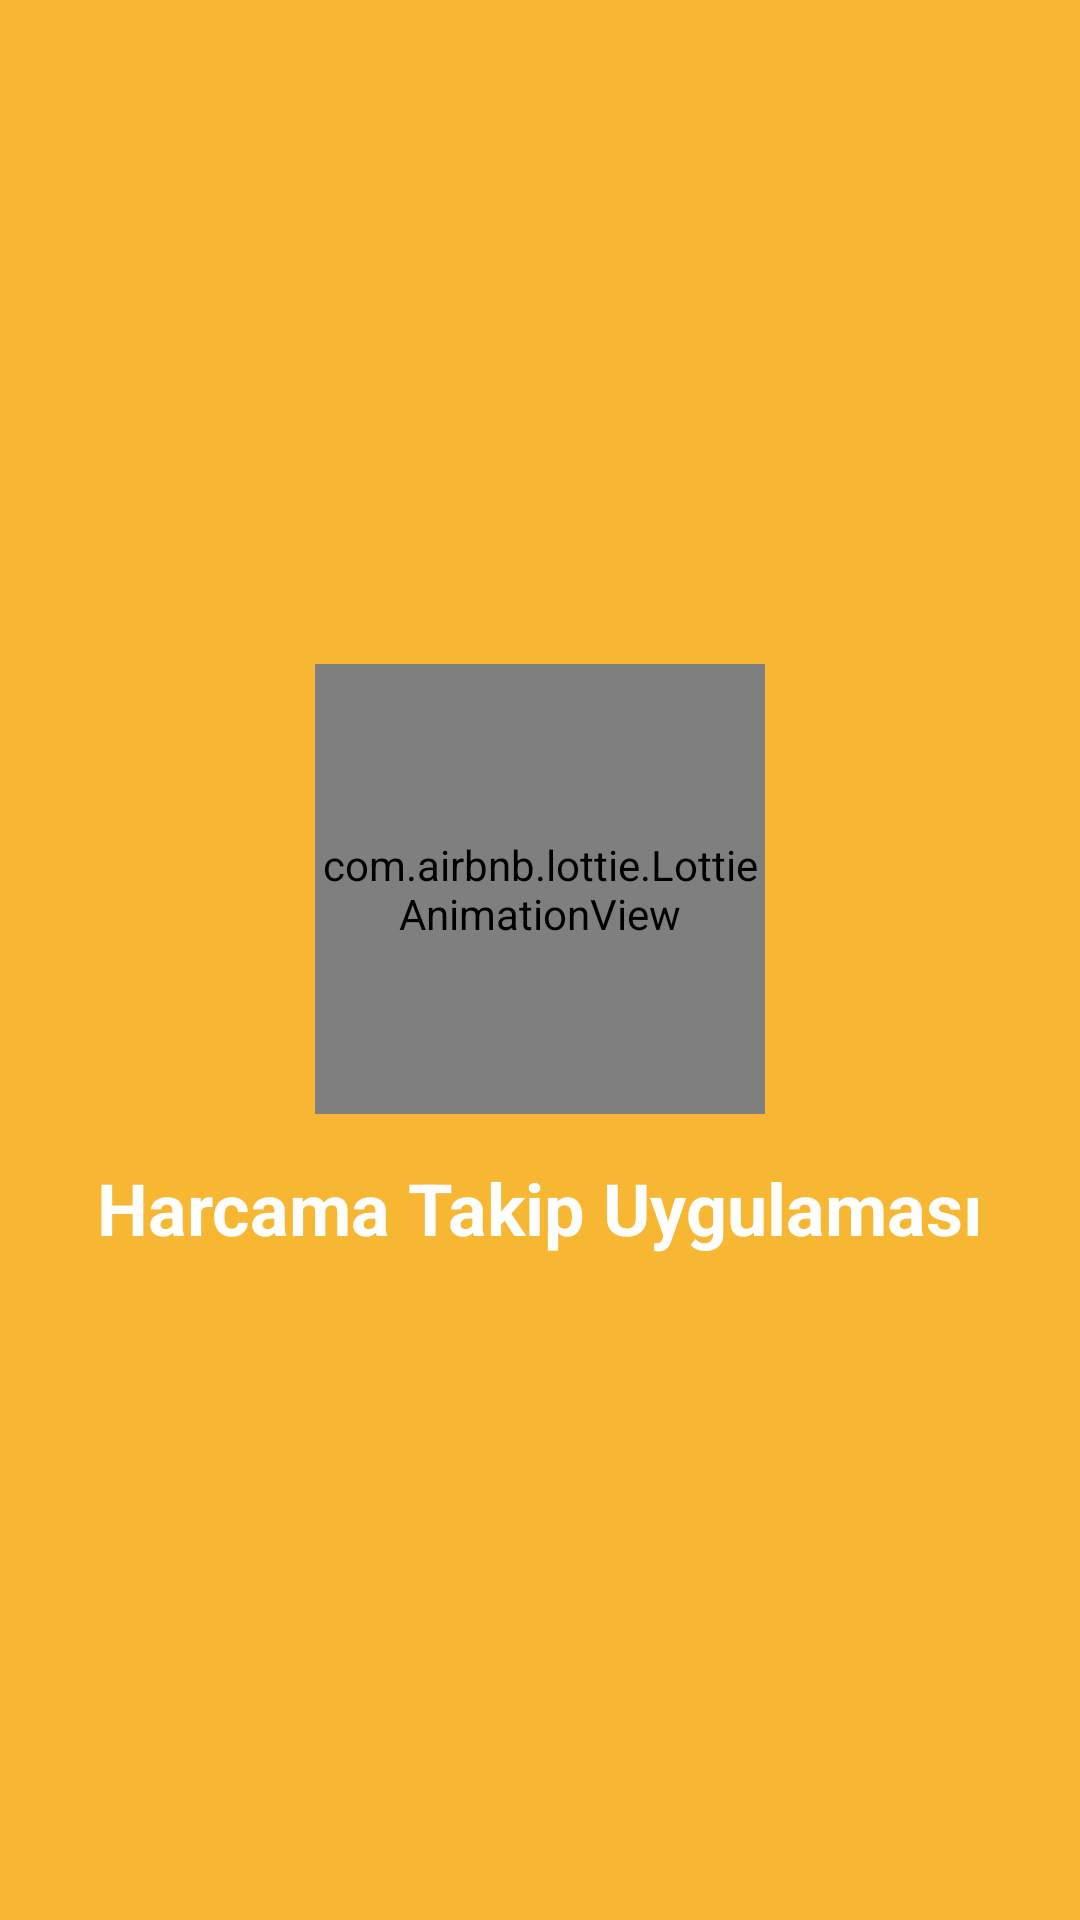

This screen was rendered from an Android layout file. Write that file and the resources it references.
<!-- AndroidManifest.xml: application theme Theme.HarcamalarUygulamasi -->
<!-- res/layout/fragment_splash.xml -->
<?xml version="1.0" encoding="utf-8"?>
<androidx.constraintlayout.widget.ConstraintLayout xmlns:android="http://schemas.android.com/apk/res/android"
    xmlns:app="http://schemas.android.com/apk/res-auto"
    xmlns:tools="http://schemas.android.com/tools"
    android:layout_width="match_parent"
    android:layout_height="match_parent"
    android:background="@color/orange"
    tools:context=".ui.fragments.splash.SplashFragment">


    <com.airbnb.lottie.LottieAnimationView
        android:id="@+id/lottieAnimationView"
        android:layout_width="150dp"
        android:layout_height="150dp"
        app:layout_constraintBottom_toTopOf="@+id/textView4"
        app:layout_constraintEnd_toEndOf="parent"
        app:layout_constraintHorizontal_bias="0.5"
        app:layout_constraintStart_toStartOf="parent"
        app:layout_constraintTop_toTopOf="parent"
        app:layout_constraintVertical_chainStyle="packed"
        app:lottie_autoPlay="true"
        app:lottie_rawRes="@raw/anim_harcama" />

    <TextView
        android:id="@+id/textView4"
        android:layout_width="wrap_content"
        android:layout_height="wrap_content"
        android:layout_marginTop="15dp"
        android:text="Harcama Takip Uygulaması"
        android:textColor="@color/white"
        android:textSize="24sp"
        android:textStyle="bold"
        app:layout_constraintBottom_toBottomOf="parent"
        app:layout_constraintEnd_toEndOf="parent"
        app:layout_constraintHorizontal_bias="0.5"
        app:layout_constraintStart_toStartOf="parent"
        app:layout_constraintTop_toBottomOf="@+id/lottieAnimationView" />

</androidx.constraintlayout.widget.ConstraintLayout>
<!-- resources referenced by this layout -->
<resources>
  <color name="orange">#f7b733</color>
  <color name="white">#FFFFFFFF</color>
  <style name="Theme.HarcamalarUygulamasi" parent="Theme.MaterialComponents.Light.NoActionBar">
          
          <item name="colorPrimary">@color/orange</item>
          <item name="colorPrimaryVariant">@color/purple_700</item>
          <item name="colorOnPrimary">@color/white</item>
          
          <item name="colorSecondary">@color/orange</item>
          <item name="colorSecondaryVariant">@color/teal_700</item>
          <item name="colorOnSecondary">@color/black</item>
  
          
          <item name="colorPrimaryDark" tools:targetApi="23">@color/white</item>
          <item name="android:windowLightStatusBar" tools:targetApi="23">true</item>
  
          <item name="bottomSheetDialogTheme">@style/CustomBottomSheetDialog</item>
  
      </style>
  <color name="purple_700">#764ba2</color>
  <color name="teal_700">#FF018786</color>
  <color name="black">#FF000000</color>
  <style name="CustomBottomSheetDialog" parent="@style/ThemeOverlay.MaterialComponents.BottomSheetDialog">
          <item name="bottomSheetStyle">@style/CustomBottomSheet</item>
      </style>
  <style name="CustomBottomSheet" parent="Widget.MaterialComponents.BottomSheet">
          <item name="shapeAppearanceOverlay">@style/CustomShapeAppearanceBottomSheetDialog</item>
      </style>
  <style name="CustomShapeAppearanceBottomSheetDialog" parent="">
          <item name="cornerFamily">rounded</item>
          <item name="cornerSizeTopRight">16dp</item>
          <item name="cornerSizeTopLeft">16dp</item>
          <item name="cornerSizeBottomRight">0dp</item>
          <item name="cornerSizeBottomLeft">0dp</item>
      </style>
</resources>
